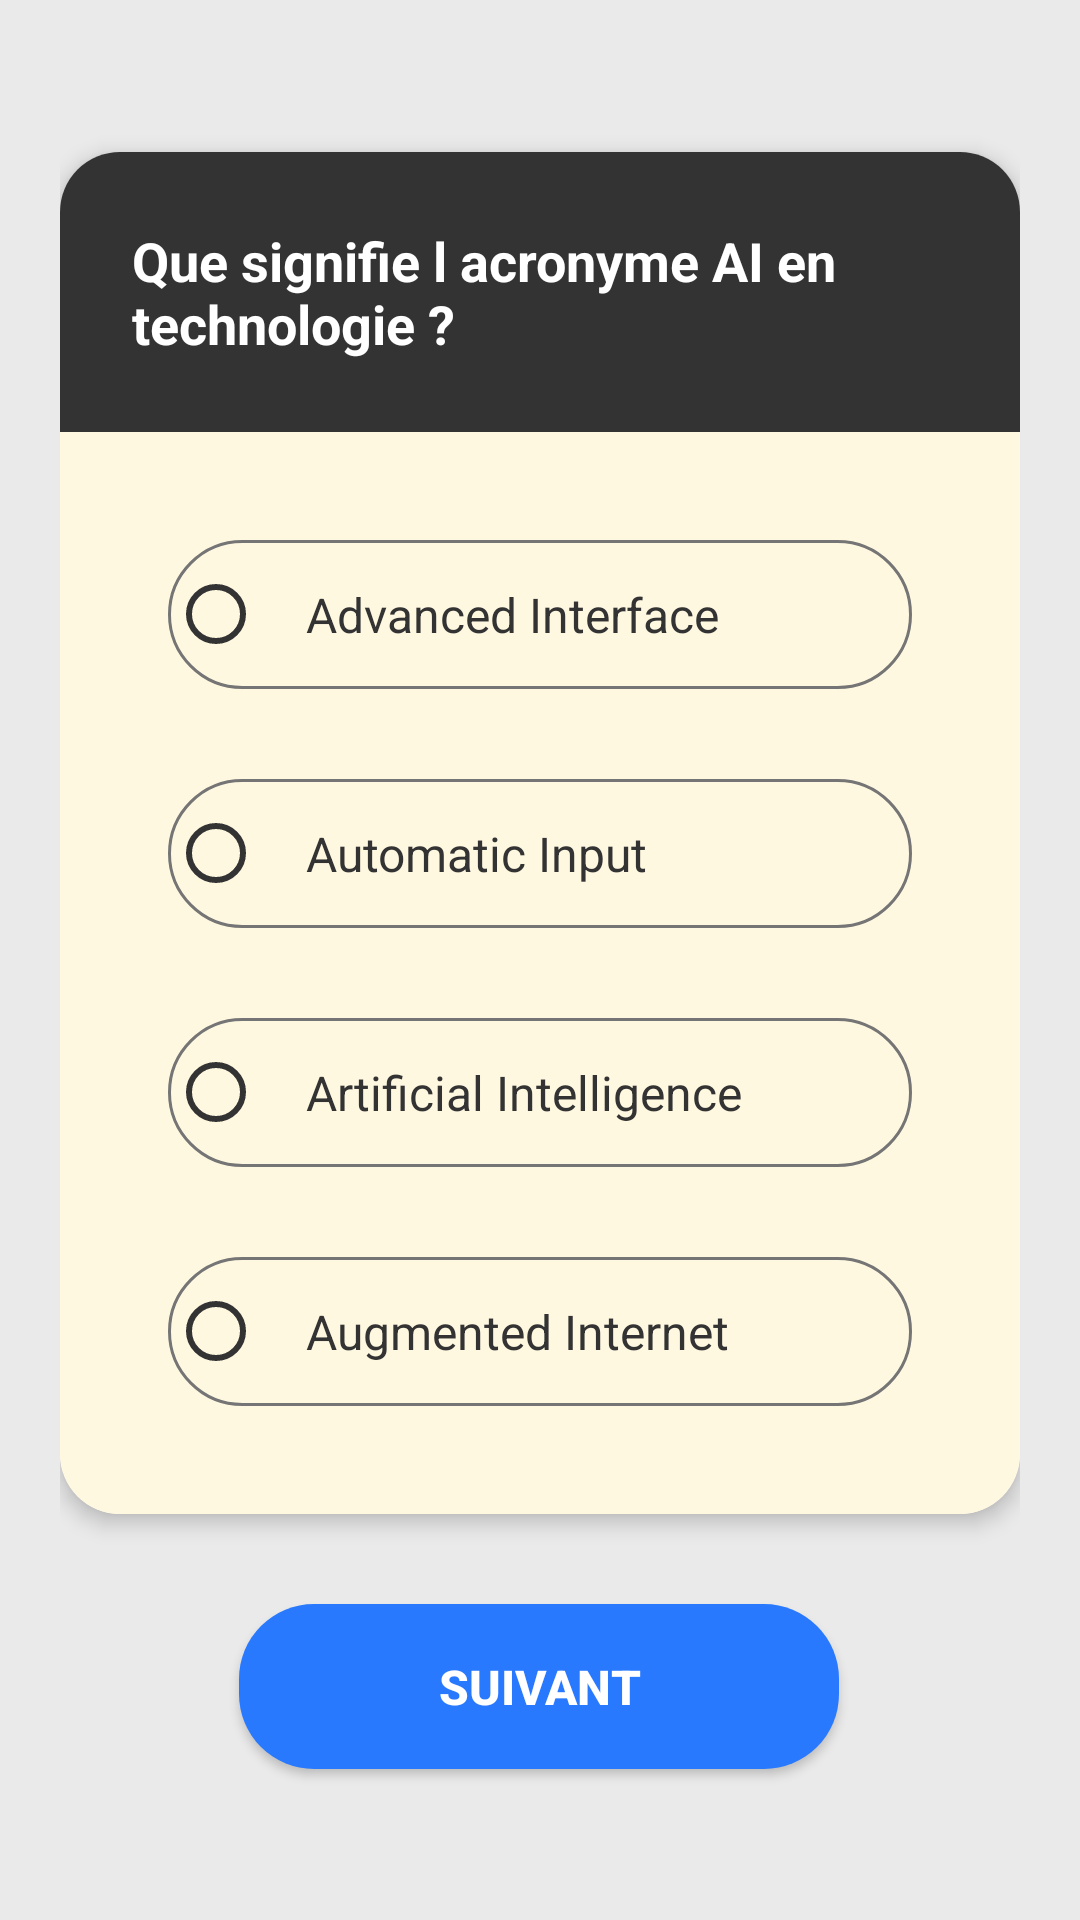

Here is an Android app screen rendered from its layout file. Give the layout XML and the strings, colors and styles it references.
<!-- AndroidManifest.xml: application theme Theme.Mobile -->
<!-- res/layout/activity_c3q5.xml -->
<?xml version="1.0" encoding="utf-8"?>
<androidx.constraintlayout.widget.ConstraintLayout
    xmlns:android="http://schemas.android.com/apk/res/android"
    xmlns:app="http://schemas.android.com/apk/res-auto"
    android:layout_width="match_parent"
    android:layout_height="match_parent"
    android:background="#EAEAEA"
    android:padding="20dp">

    <androidx.cardview.widget.CardView
        android:id="@+id/cardContainer"
        android:layout_width="match_parent"
        android:layout_height="wrap_content"
        app:cardCornerRadius="20dp"
        app:cardElevation="4dp"
        app:layout_constraintBottom_toTopOf="@+id/btnNext"
        app:layout_constraintTop_toTopOf="parent"
        app:layout_constraintVertical_chainStyle="packed"
        app:layout_constraintLeft_toLeftOf="parent"
        app:layout_constraintRight_toRightOf="parent">

        <LinearLayout
            android:layout_width="match_parent"
            android:layout_height="wrap_content"
            android:orientation="vertical">

            <TextView
                android:layout_width="match_parent"
                android:layout_height="wrap_content"
                android:background="#333333"
                android:padding="24dp"
                android:text="@string/cat3_q5_question"
                android:textColor="#FFFFFF"
                android:textSize="18sp"
                android:textStyle="bold"
                android:gravity="center_vertical" />

            <LinearLayout
                android:layout_width="match_parent"
                android:layout_height="wrap_content"
                android:background="#FFF8E1"
                android:orientation="vertical"
                android:padding="36dp">

                <RadioGroup
                    android:id="@+id/radioGroup"
                    android:layout_width="match_parent"
                    android:layout_height="wrap_content">

                    <RadioButton
                        android:id="@+id/option1"
                        android:layout_width="match_parent"
                        android:layout_height="wrap_content"
                        android:layout_marginBottom="30dp"
                        android:background="@drawable/bg_radio_option"
                        android:buttonTint="#333333"
                        android:padding="14dp"
                        android:text="@string/cat3_q5_option1"
                        android:textColor="#333333"
                        android:textSize="16sp" />

                    <RadioButton
                        android:id="@+id/option2"
                        android:layout_width="match_parent"
                        android:layout_height="wrap_content"
                        android:background="@drawable/bg_radio_option"
                        android:buttonTint="#333333"
                        android:layout_marginBottom="30dp"
                        android:padding="14dp"
                        android:text="@string/cat3_q5_option2"
                        android:textColor="#333333"
                        android:textSize="16sp" />

                    <RadioButton
                        android:id="@+id/option3"
                        android:layout_width="match_parent"
                        android:layout_height="wrap_content"
                        android:background="@drawable/bg_radio_option"
                        android:buttonTint="#333333"
                        android:layout_marginBottom="30dp"
                        android:padding="14dp"
                        android:text="@string/cat3_q5_option3"
                        android:textColor="#333333"
                        android:textSize="16sp" />

                    <RadioButton
                        android:id="@+id/option4"
                        android:layout_width="match_parent"
                        android:layout_height="wrap_content"
                        android:background="@drawable/bg_radio_option"
                        android:buttonTint="#333333"
                        android:padding="14dp"
                        android:text="@string/cat3_q5_option4"
                        android:textColor="#333333"
                        android:textSize="16sp" />

                </RadioGroup>
            </LinearLayout>
        </LinearLayout>
    </androidx.cardview.widget.CardView>

    <androidx.appcompat.widget.AppCompatButton
        android:id="@+id/btnNext"
        android:layout_width="200dp"
        android:layout_height="55dp"
        android:layout_marginTop="30dp"
        android:background="@drawable/bg_button_blue"
        android:text="@string/next_button_text"
        android:textColor="#FFFFFF"
        android:textSize="16sp"
        android:textStyle="bold"
        app:layout_constraintBottom_toBottomOf="parent"
        app:layout_constraintEnd_toEndOf="parent"
        app:layout_constraintHorizontal_bias="0.497"
        app:layout_constraintStart_toStartOf="parent"
        app:layout_constraintTop_toBottomOf="@+id/cardContainer" />

</androidx.constraintlayout.widget.ConstraintLayout>
<!-- resources referenced by this layout -->
<resources>
  <!-- drawable bg_button_blue (drawable) -->
  <?xml version="1.0" encoding="utf-8"?>
  <shape xmlns:android="http://schemas.android.com/apk/res/android" android:shape="rectangle">
      <solid android:color="#2979FF"/> <corners android:radius="25dp"/> </shape>
  <!-- drawable bg_radio_option (drawable) -->
  <?xml version="1.0" encoding="utf-8"?>
  <selector xmlns:android="http://schemas.android.com/apk/res/android">
      <item android:state_checked="true">
          <shape android:shape="rectangle">
              <solid android:color="#F0F0F0"/>
              <stroke android:width="2dp" android:color="#333333"/>
              <corners android:radius="30dp"/>
          </shape>
      </item>
      <item>
          <shape android:shape="rectangle">
              <solid android:color="#00FFFFFF"/> <stroke android:width="1dp" android:color="#757575"/>
              <corners android:radius="30dp"/>
          </shape>
      </item>
  </selector>
  <string name="cat3_q5_option1">Advanced Interface</string>
  <string name="cat3_q5_option2">Automatic Input</string>
  <string name="cat3_q5_option3">Artificial Intelligence</string>
  <string name="cat3_q5_option4">Augmented Internet</string>
  <string name="cat3_q5_question">Que signifie l acronyme AI en technologie ?</string>
  <string name="next_button_text">SUIVANT</string>
  <style name="Theme.Mobile" parent="Theme.AppCompat.Light.NoActionBar">
          
          <item name="colorPrimary">@color/purple_500</item>
          <item name="colorPrimaryVariant">@color/purple_700</item>
          <item name="colorOnPrimary">@color/white</item>
          
          <item name="colorSecondary">@color/teal_200</item>
          <item name="colorSecondaryVariant">@color/teal_700</item>
          <item name="colorOnSecondary">@color/black</item>
          
          <item name="android:statusBarColor">?attr/colorPrimaryVariant</item>
          
      </style>
  <!-- not gathered from this repository: default colours our renderer supplied (Android Studio template values) -->
  <color name="purple_500">#FF6200EE</color>
  <color name="purple_700">#FF3700B3</color>
  <color name="teal_200">#FF03DAC5</color>
  <color name="teal_700">#FF018786</color>
  <color name="black">#FF000000</color>
  <color name="white">#FFFFFFFF</color>
</resources>
